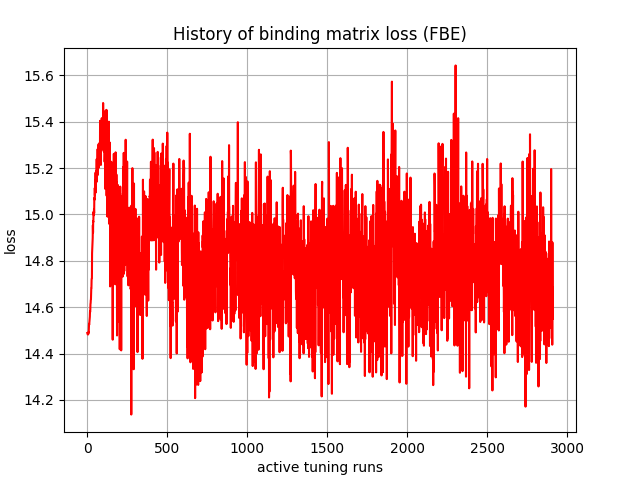

The file beside this chart, header and first rows:
, 0
0, 14.49
1, 14.49
2, 14.48
3, 14.48
4, 14.48
5, 14.48
6, 14.48
7, 14.49
8, 14.49
9, 14.49
10, 14.51
11, 14.53
12, 14.52
13, 14.53
14, 14.54
15, 14.55
16, 14.56
17, 14.58
18, 14.58
19, 14.59
20, 14.61
21, 14.62
22, 14.63
23, 14.63
24, 14.66
25, 14.68
26, 14.68
27, 14.72
28, 14.72
29, 14.72
30, 14.83
31, 14.85
32, 14.87
33, 14.88
34, 14.9
35, 14.95
36, 14.92
37, 14.97
38, 14.97
39, 15.01
40, 15.01
41, 15
42, 15.02
43, 15.01
44, 15.07
45, 15.07
46, 15.06
47, 15.11
48, 15.08
49, 15.11
50, 15.1
51, 15.13
52, 15.18
53, 15.09
54, 15.15
55, 15.14
56, 15.17
57, 15.19
58, 15.18
59, 15.24
... 2,850 more rows
